pico-8 play session: hold ← + tap ❎, after a click and taps of 🅾, ❎, 🅾+❎, 🅾 in the second before t = 0

[t = 4 s] hold ← ~4s, tap ❎ ~7×
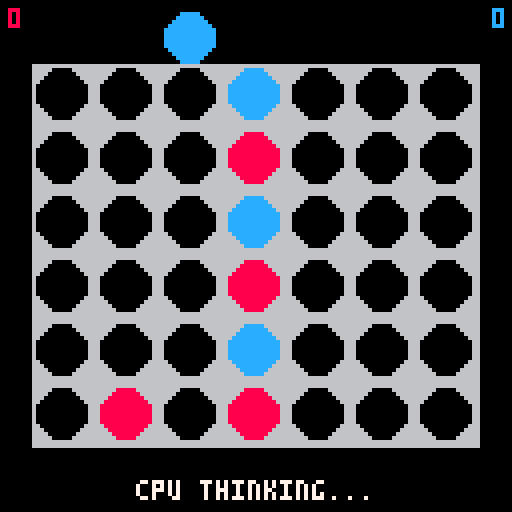
[t = 6 s] hold ← ~6s, tap ❎ ~10×
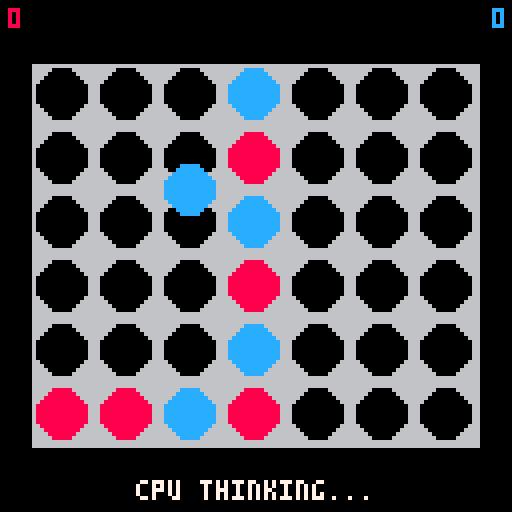
[t = 8 s] hold ← ~8s, tap ❎ ~14×
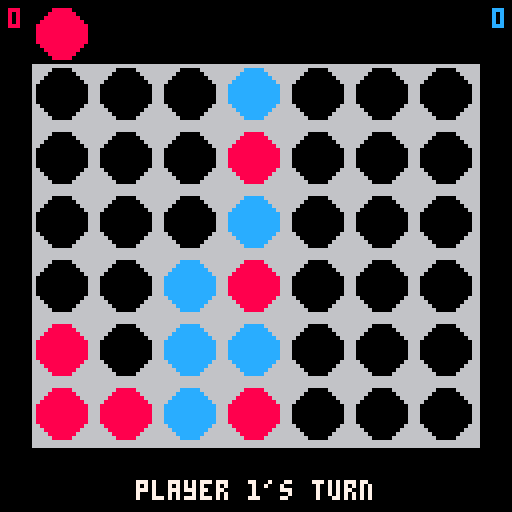

pico-8 cartridge
version 43
__lua__
-- connect four -- defaults to vs cpu; pause menu toggles 2-player
-- by ethan lott

-- game state
cols, rows = 7, 6
board = {}      -- board[c][r]: r=1 is the BOTTOM row. 0 empty, 1 human, 2 ai
heights = {}    -- heights[c] = discs currently in column c (0..6)
turn = 1
cursor = 4      -- hovered column, 1..7
state = "play"  -- "play" | "drop" | "win" | "draw"
winner = 0
win_cells = 0   -- list of {c,r} forming the winning four (0 = none)
anim = nil      -- falling disc, or nil

-- reset() must BUILD the inner tables, not just fill them: `board = {}`
-- has no board[c], so board[c][r]=0 would index nil on the first pass.
function reset()
    for c=1,cols do
        board[c] = {}
        for r=1,rows do board[c][r] = 0 end
        heights[c] = 0
    end
    turn = 1
    cursor = 4
    state = "play"
    winner = 0
    win_cells = 0
    anim = nil              -- the pause menu can open mid-drop, and
                            -- toggle_mode() calls reset(); without this
                            -- (and state above) we'd resume into "drop"
                            -- holding an anim pointing at a zeroed cell.
    ai_state = "idle"       -- "idle" or "waiting" for a move from the web page
    ai_frames = 0           -- frames spent waiting on the current request
    ai_acked = false        -- has the page acknowledged our request?
end

function _init()
    scores = {0, 0} -- scores[1]=player 1 wins, scores[2]=player 2 wins
    p2_is_ai = true         -- false = 2 players, true = player 2 is the cpu (default)
    set_mode(true)          -- registers the pause-menu toggle
    reset()
end

-- update the mode flag AND the pause-menu label to match.
function set_mode(is_ai)
    p2_is_ai = is_ai
    menuitem(1, p2_is_ai and "mode: vs cpu" or "mode: 2 player", toggle_mode)
end

-- pause-menu callback: flip mode and restart the round.
function toggle_mode()
    set_mode(not p2_is_ai)
    reset()
    return true             -- keep the pause menu open after toggling
end

-->8
-- board model and gravity

function legal(c)
    return heights[c] < rows
end

-- put a disc for `who` in column c; returns the row it lands on.
-- heights is redundant with board but makes gravity and legality O(1);
-- drop_at/undrop are the ONLY two places that may touch it.
function drop_at(c, who)
    local r = heights[c] + 1
    board[c][r] = who
    heights[c] = r
    return r
end

function undrop(c)
    board[c][heights[c]] = 0
    heights[c] -= 1
end

-- horizontal, vertical, both diagonals. gravity guarantees any new four
-- passes through the disc just played, so we scan out from it rather than
-- enumerating connect four's 69 lines.
dirs = {{1,0}, {0,1}, {1,1}, {1,-1}}

-- run_at(c,r,who): the cells forming a four-or-longer run through (c,r), else nil.
function run_at(c, r, who)
    for d in all(dirs) do
        local run = {{c, r}}
        for s=-1,1,2 do
            local cc, rr = c + d[1]*s, r + d[2]*s
            while cc >= 1 and cc <= cols and rr >= 1 and rr <= rows
                  and board[cc][rr] == who do
                add(run, {cc, rr})
                cc += d[1]*s
                rr += d[2]*s
            end
        end
        if #run >= 4 then return run end
    end
    return nil
end

-- same scan as run_at, but boolean: the fallback calls this per node and
-- allocating a table each time would be wasteful.
function wins_at(c, r, who)
    for d in all(dirs) do
        local n = 1
        for s=-1,1,2 do
            local cc, rr = c + d[1]*s, r + d[2]*s
            while cc >= 1 and cc <= cols and rr >= 1 and rr <= rows
                  and board[cc][rr] == who do
                n += 1
                cc += d[1]*s
                rr += d[2]*s
            end
        end
        if n >= 4 then return true end
    end
    return false
end

-- called when a disc LANDS (end of the animation), not when it's released.
function resolve(c, r)
    local run = run_at(c, r, turn)
    if run then
        winner = turn
        state = "win"
        win_cells = run
        scores[turn] += 1
        sfx(2)
        return
    end

    -- draw = EVERY column full. testing heights[c] -- the parameter -- would
    -- declare a draw the moment any single column fills. `i` on purpose.
    local full = true
    for i=1,cols do if heights[i] < rows then full = false end end
    if full then
        state = "draw"
        sfx(3)
        return
    end

    turn = 3 - turn
end

-->8
-- the fallback opponent
-- exists for AVAILABILITY, not to be the player: it runs when the page is
-- absent, rate-limited, timed out, errored, or named an illegal column.
-- one ply of tactics -- deliberately weak. a stronger fallback playing a
-- chunk of every game would make the cart the player.

order = {4, 3, 5, 2, 6, 1, 7}   -- centre-out; centre columns sit on more lines

-- would `who` win immediately by playing column c?
function wins_with(c, who)
    if not legal(c) then return false end
    local r = drop_at(c, who)
    local w = wins_at(c, r, who)
    undrop(c)
    return w
end

function fallback_move()
    for c in all(order) do if wins_with(c, 2) then return c end end   -- take the win
    for c in all(order) do if wins_with(c, 1) then return c end end   -- block theirs
    for c in all(order) do                                            -- don't set them up
        if legal(c) then
            drop_at(c, 2)
            local gift = wins_with(c, 1)   -- can they win directly on top?
            undrop(c)
            if not gift then return c end
        end
    end
    -- every column gifts a win; forced.
    for c in all(order) do if legal(c) then return c end end
end
-- the third loop checking only column c is correct, not narrow: loop 2 already
-- established the opponent has no immediate win anywhere, and dropping in c
-- opens exactly one new cell. do not "fix" it into a full board scan.

-->8
-- gpio bridge to the web page; must stay in sync with src/lib/gpio.ts.
--   byte 0       status: 0 idle · 1 request · 2 thinking · 3 ready
--   bytes 1..42  board, row-major from the TOP-LEFT:
--                  index = 1 + row_from_top*7 + col_from_left  (both 0-based)
--                  values 0 empty · 1 human · 2 ai
--   byte 43      move column, 0-based. the page writes the column to play, or
--                a value >6 meaning "play your own fallback"; we overwrite it
--                with the column ACTUALLY played before going idle, so the
--                page can read it back.
gpio = 0x5f80
gp_status = 0
gp_move = 43
st_idle, st_request, st_thinking, st_ready = 0, 1, 2, 3

-- how long to wait (frames @30fps) on a web move before falling back locally:
ai_ack_frames = 15   -- ~0.5s: no ack -> assume no page (e.g. desktop pico-8)
-- must exceed the page's request timeout (getAiTurn, ~12s) so the page always
-- gets to answer and read back what was played; if it bails first it can't.
-- only a dead page should reach this. the drop animation must not run inside
-- this budget -- see _update.
ai_max_frames = 450  -- ~15s: page acked but never answered -> don't hang

-- the wire is row-major from the TOP; our board is column-major from the
-- BOTTOM. this transform lives here and NOWHERE else.
function publish_board()
    for rt=0,rows-1 do                 -- rt = row from the top
        for c=1,cols do
            poke(gpio + 1 + rt*cols + (c-1), board[c][rows-rt])
        end
    end
end

-- publish the board and ask the page for a move.
function request_web_move()
    publish_board()
    poke(gpio+gp_status, st_request)
    ai_state = "waiting"
    ai_frames = 0
    ai_acked = false
end

-- drive the cpu's turn. runs each _update while it's player 2 (ai) to move.
function update_ai()
    if ai_state == "idle" then
        request_web_move()
        return
    end

    ai_frames += 1                                     -- without this neither
                                                       -- timeout can ever fire
    local status = peek(gpio+gp_status)
    if status >= st_thinking then ai_acked = true end  -- tells "no page" apart
                                                       -- from "page thinking"

    -- `local` is load-bearing: an unqualified assignment here would be a
    -- GLOBAL that survives the turn, so the frame after request_web_move()
    -- -- when no branch below assigns -- would still see last turn's column
    -- and replay it instantly, never waiting for the page.
    local col = nil
    if status == st_ready then
        local m = peek(gpio+gp_move)        -- 0-based column from the page
        if m >= 0 and m <= 6 and legal(m+1) then
            col = m + 1
        else
            col = fallback_move()           -- page sent garbage; recover
        end
    elseif not ai_acked and ai_frames >= ai_ack_frames then
        col = fallback_move()               -- no bridge listening
    elseif ai_frames >= ai_max_frames then
        col = fallback_move()               -- bridge stalled
    end

    if col then
        -- order matters: move byte first, then status, so the page never
        -- observes idle alongside a stale column.
        poke(gpio+gp_move, col-1)           -- the column we ACTUALLY played
        poke(gpio+gp_status, st_idle)       -- release the bridge; page reads it back
        ai_state = "idle"
        begin_drop(col)
    end
end

-->8
-- layout, drop animation, update, draw

-- 7 cols * 16 = 112 wide, 6 rows * 16 = 96 tall.
ox = 8      -- (128-112)/2
oy = 16     -- (128-96)/2
cs = 16
cur_y = 8   -- centre y of the hovering cursor disc / where a drop starts
grav = 1.4  -- ~5 frames for the top row, ~12 for the bottom

-- centre of cell (c, r), r=1 at the bottom
function cell_pos(c, r)
    return ox + (c-1)*cs + 7, oy + (rows-r)*cs + 7
end

function col_x(c)
    return ox + (c-1)*cs + 7
end

-- ASSUMES legal(c) -- every caller checks: input tests legal(cursor), the
-- gpio path tests legal(m+1), and fallback_move() only returns a legal
-- column. reaching here on a full column writes board[c][7], which is
-- invisible to run_at and publish_board and kills the column for good.
-- commits the move to the model immediately so all logic stays consistent;
-- the animation is only the disc's picture catching up.
function begin_drop(c)
    local r = drop_at(c, turn)
    state = "drop"
    anim = {c = c, r = r, who = turn, y = cur_y, vy = 0}
end

function update_drop()
    anim.vy += grav
    anim.y += anim.vy
    local _, ty = cell_pos(anim.c, anim.r)
    if anim.y >= ty then
        local c, r = anim.c, anim.r
        anim = nil
        state = "play"
        sfx(1)
        resolve(c, r)       -- resolve AFTER landing, and after state is back
    end
end

function _update()
    -- the ai loop must not run during a drop: it would see ai_state == "idle"
    -- and fire a second request for a move already played. gating here also
    -- keeps ai_frames from advancing during the animation, which would
    -- quietly shrink the timeout budget every turn.
    if state == "drop" then
        update_drop()
        return
    end

    if state == "play" then
        if p2_is_ai and turn == 2 then
            update_ai()
            return                          -- ignore human input on cpu's turn
        end

        -- cursor moves along columns only; up/down are unused.
        local prev = cursor
        if btnp(0) then cursor = mid(1, cursor-1, cols) end -- left
        if btnp(1) then cursor = mid(1, cursor+1, cols) end -- right

        if cursor != prev then
            sfx(0)                          -- moved to a new column
        elseif btnp(0) or btnp(1) then
            sfx(5)                          -- pressed into an edge
        end

        if btnp(4) or btnp(5) then
            if legal(cursor) then
                begin_drop(cursor)
            else
                sfx(4)                      -- column full
            end
        end
    else
        -- state is "win" or "draw"
        if btnp(4) or btnp(5) then
            reset()
            sfx(6)
        end
    end
end

function disc_col(v)
    if v == 1 then return 8 end     -- player 1 red
    if v == 2 then return 12 end    -- player 2 blue
    return 0                        -- empty hole
end

function _draw()
    cls(0)

    -- score tallies in the top corners
    local s1 = ""..scores[1]
    local s2 = ""..scores[2]
    print(s1, 2, 2, 8)            -- player 1, top-left, red (8)
    print(s2, 127 - #s2*4, 2, 12) -- player 2, top-right, blue (12)

    -- board frame. grey (6) so it can't collide with a player colour.
    rectfill(ox, oy, ox+cols*cs-1, oy+rows*cs-1, 6)

    -- holes and discs in one pass. the cell a falling disc is bound for is
    -- drawn empty until it lands -- drop_at() already stamped it.
    for c=1,cols do
        for r=1,rows do
            local x, y = cell_pos(c, r)
            local v = board[c][r]
            if anim and anim.c == c and anim.r == r then v = 0 end
            circfill(x, y, 6, disc_col(v))
        end
    end

    -- win highlight: redraw the winning four in yellow
    if win_cells != 0 then
        for cell in all(win_cells) do
            local x, y = cell_pos(cell[1], cell[2])
            circfill(x, y, 6, 10)
        end
    end

    -- the falling disc
    if anim then
        circfill(col_x(anim.c), anim.y, 6, disc_col(anim.who))
    end

    -- hovering cursor disc, tinted by whose turn it is
    if state == "play" and not (p2_is_ai and turn == 2) then
        circfill(col_x(cursor), cur_y, 6, disc_col(turn))
    end

    -- status line at the bottom
    local msg
    if state == "win" then
        msg = "player "..winner.." wins! press z/x"
    elseif state == "draw" then
        msg = "draw! press z/x"
    elseif p2_is_ai and turn == 2 then
        msg = "cpu thinking..."
    else
        msg = "player "..turn.."'s turn"
    end
    -- center horizontally: each char is 4px wide, so the string is
    -- #msg*4 px; (128 - #msg*4)/2 simplifies to 64 - #msg*2.
    print(msg, 64 - #msg*2, 120, 7)
end
